Run: headless pygame with SDL's dummy video driver; simulated clock (each Clock.tick advances the game by its frame time, no real sleeping); random seed 0; keys injected as events and as key.get_pressed() state; no mouse input.
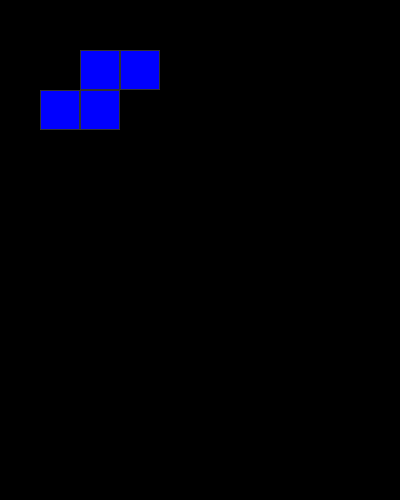
Frame 1 of 4 · flips 1–60 · no input
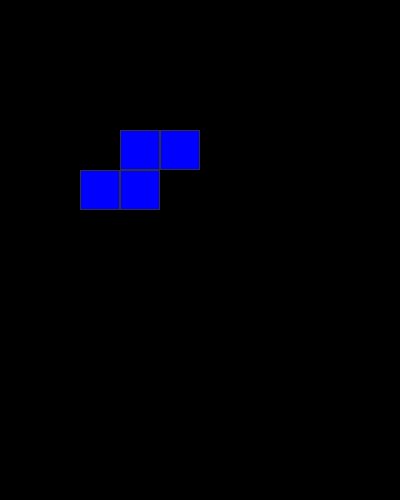
Frame 2 of 4 · flips 61–180 · tapped SPACE, RETURN · held RIGHT (→), D
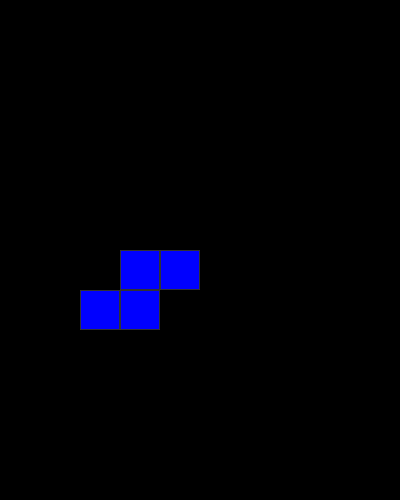
Frame 3 of 4 · flips 181–300 · held DOWN (↓), S
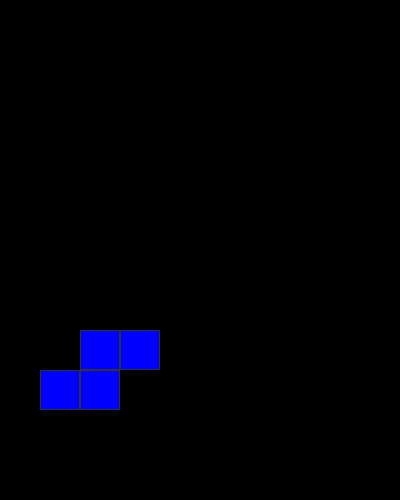
Frame 4 of 4 · flips 301–420 · held LEFT (←), A, UP (↑), W

The pygame program that drew these frames:

import pygame
import random

# Initialize Pygame
pygame.init()

# Screen dimensions
SCREEN_WIDTH = 400
SCREEN_HEIGHT = 500
GRID_WIDTH = int(SCREEN_WIDTH * 0.8)
GRID_HEIGHT = int(SCREEN_HEIGHT * 0.8)
CELL_SIZE = 40

# Colors
BLACK = (0, 0, 0)
GRAY = (50, 50, 50)
SAND_COLOR = (255, 255, 0)
BLOCK_COLOR = (0, 0, 255)

# Grid properties
COLUMNS = GRID_WIDTH // CELL_SIZE
ROWS = GRID_HEIGHT // CELL_SIZE
OFFSET_X = (SCREEN_WIDTH - GRID_WIDTH) // 2
OFFSET_Y = (SCREEN_HEIGHT - GRID_HEIGHT) // 2

# Initialize the screen
screen = pygame.display.set_mode((SCREEN_WIDTH, SCREEN_HEIGHT))
pygame.display.set_caption("Sand Tetris")
clock = pygame.time.Clock() #initialize the clock

#adding score
#score = 0
#font = pygame.display.font.FONT(None, 36)

# Initialize grid
grid = []
for _ in range(ROWS):
    row = []
    for _ in range(COLUMNS):
        row.append(0)  # Add 0 for each column
    grid.append(row)  # Add the row to the grid


# Tetromino shapes
SHAPES = [
    [[1, 1, 1], [0, 1, 0]],  # T-shape
    [[1, 1, 1, 1]],          # I-shape
    [[1, 1], [1, 1]],        # O-shape
    [[0, 1, 1], [1, 1, 0]],  # S-shape
    [[1, 1, 0], [0, 1, 1]]   # Z-shape
]


class Tetromino:
    def __init__(self, shape): 
        self.shape = random.choice(SHAPES)
        self.row = 0
        #self.col = COLUMNS // 2 - len(shape[0]) // 2
        self.col = random.randint(0, COLUMNS - len(self.shape[0])) #random fall 

    def draw(self):
        for r, row in enumerate(self.shape): #r = index, row = content
            for c, cell in enumerate(row): 
                if cell: 
                    rect = pygame.Rect( #(h,v,width,height)
                        OFFSET_X + (self.col + c) * CELL_SIZE, 
                        OFFSET_Y + (self.row + r) * CELL_SIZE, 
                        CELL_SIZE,
                        CELL_SIZE,
                    )
                    pygame.draw.rect(screen, BLOCK_COLOR, rect) #filling the block
                    pygame.draw.rect(screen, GRAY, rect, 1) #lines 

    def move_down(self): 
        self.row += 1

    def can_move(self, grid, dr, dc):
        """Check if the tetromino can move by (dr, dc)."""
        for r, row in enumerate(self.shape): #iterate through rows
            for c, cell in enumerate(row): #iterate through cells of each row
                if cell:
                    nr, nc = self.row + r + dr, self.col + c + dc 
                    if nr >= ROWS or nc < 0 or nc >= COLUMNS or grid[nr][nc]: #already occupied:
                        return False
        return True

    def place_on_grid(self, grid):
        """Turn the tetromino into sand particles on the grid."""
        for r, row in enumerate(self.shape):
            for c, cell in enumerate(row):
                if cell:
                    nr, nc = self.row + r, self.col + c 
                    grid[nr][nc] = 1
                    if nr == 0:
                        return True
        return False


def draw_grid():
    """Draw the grid and its contents."""
    for row in range(ROWS):
        for col in range(COLUMNS):
            rect = pygame.Rect( #(x ,y, width, height)
                OFFSET_X + col * CELL_SIZE,
                OFFSET_Y + row * CELL_SIZE,
                CELL_SIZE,
                CELL_SIZE,
            )
            # Draw sand particles
            if grid[row][col] == 1:
                pygame.draw.rect(screen, SAND_COLOR, rect)
            # Draw grid lines
            #pygame.draw.rect(screen, GRAY, rect, 1)


'''def update_sand():
    """Update the falling sand particles."""
    for row in range(ROWS - 2, -1, -1):  # Start from bottom-1 and go upward
        for col in range(COLUMNS):
            if grid[row][col] == 1:  # Sand particle
                if grid[row + 1][col] == 0:  # Move down
                    grid[row + 1][col] = 1
                    grid[row][col] = 0'''
def update_sand():
    """Update the falling sand particles to the lowest possible position in one go."""
    # Go through each column
    for col in range(COLUMNS):
        # Initialize a variable to keep track of the lowest empty row
        lowest_empty_row = ROWS - 1  # Start at the bottom of the grid

        # Loop through the column from bottom to top (check if there's a sand particle)
        for row in range(ROWS - 1, -1, -1):
            if grid[row][col] == 1:  # If there's a sand particle in this cell
                if row != lowest_empty_row:
                    grid[lowest_empty_row][col] = 1  # Move the sand particle to the lowest empty space
                    grid[row][col] = 0  # Clear the original position of the sand particle
                lowest_empty_row -= 1  # Move the lowest empty row up by one




# Initialize font for Game Over text
font = pygame.font.Font(None, 48)  # Default font, size 48

# Game loop
running = True
current_tetromino = Tetromino(random.choice(SHAPES))
spawn_timer = 0
fall_speed = 1000  # Milliseconds per step

while running:
    for event in pygame.event.get():
        if event.type == pygame.QUIT:
            running = False
        elif event.type == pygame.KEYDOWN:
            if event.key == pygame.K_LEFT and current_tetromino.can_move(grid, 0, -1):
                current_tetromino.col -= 1
            elif event.key == pygame.K_RIGHT and current_tetromino.can_move(grid, 0, 1):
                current_tetromino.col += 1
            elif event.key == pygame.K_DOWN and current_tetromino.can_move(grid, 1, 0):
                current_tetromino.move_down()

    # Tetromino falling
    spawn_timer += clock.get_time()
    if spawn_timer >= fall_speed:
        if current_tetromino.can_move(grid, 1, 0):
            current_tetromino.move_down()
        else:
            if current_tetromino.place_on_grid(grid):  # If Tetromino touches row 0
                text = font.render("Game Over!", True, (255, 0, 0))
                screen.blit(text, (SCREEN_WIDTH // 2 - text.get_width() // 2, SCREEN_HEIGHT // 2))
                pygame.display.flip()
                pygame.time.wait(3000)  # Wait 3 seconds
                running = False
            else:
                update_sand()
                current_tetromino = Tetromino(random.choice(SHAPES))
        spawn_timer = 0

    # Draw everything
    screen.fill(BLACK)
    draw_grid()
    current_tetromino.draw()
    pygame.display.flip()

    # Cap the frame rate
    clock.tick(30)

pygame.quit()
